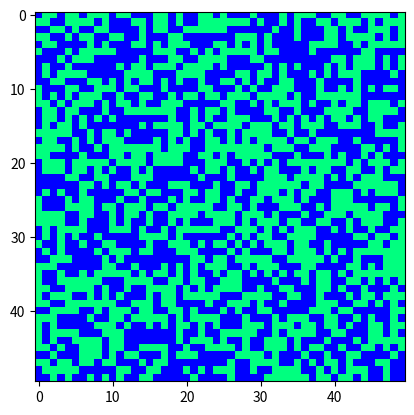

Write the Python code that produced this figure.
import numpy as np
import matplotlib.pyplot as plt
from matplotlib.animation import FuncAnimation


class Spin(object):

    def __init__(self, dimensions, T, iterations):
        self.iterations = iterations
        self.dimensions = dimensions
        self.T = T
        self.spins = np.zeros((self.dimensions,self.dimensions))
        self.setInitialStates()
        self.alteredCopy = np.zeros((self.dimensions,self.dimensions))

    def setInitialStates(self):
        for i in range(0,self.dimensions):
            for j in range(self.dimensions):
                if np.random.uniform(0,1)>=0.5:
                    self.spins[i,j] = 1
                else:
                    self.spins[i,j] = -1


    def NNsum(self,state, x,y):
        sum = 0
        sum+= state[x,y]*state[(x+1)%self.dimensions, y]
        sum+= state[x,y]*state[(x-1)%self.dimensions, y]
        sum+= state[x,y]*state[x,(y+1)%self.dimensions]
        sum+= state[x,y]*state[x, (y-1)%self.dimensions]
        return sum*-1



        '''
        if x == 0 and y == 0:
            sum += state[x,y]*state[x+1,y]
            sum += state[x,y]*state[x,y+1]
            sum += state[x,y]*state[-1,y]
            sum += state[x,y]*state[x,-1]
            return sum*-1
        elif x == self.dimensions-1 and y == self.dimensions-1:
            sum += state[x,y]*state[x-1,y]
            sum += state[x,y]*state[x,y-1]
            sum += state[x,y]*state[0,y]
            sum += state[x,y]*state[x,0]
            return sum*-1
        elif x == 0:
            sum += state[x,y]*state[x+1,y]
            sum += state[x,y]*state[x,y+1]
            sum += state[x,y]*state[x,y-1]
            sum += state[x,y]*state[-1,y]
            return sum*-1
        elif x == self.dimensions-1:
            sum += state[x,y]*state[x-1,y]
            sum += state[x,y]*state[x,y+1]
            sum += state[x,y]*state[x,y-1]
            sum += state[x,y]*state[0,y]
            return sum*-1
        elif y == 0:
            sum += state[x,y]*state[x+1,y]
            sum += state[x,y]*state[x,y+1]
            sum += state[x,y]*state[x-1,y]
            sum += state[x,y]*state[x,-1]
            return sum*-1
        elif y == self.dimensions-1:
            sum += state[x,y]*state[x-1,y]
            sum += state[x,y]*state[x+1,y]
            sum += state[x,y]*state[x,y-1]
            sum += state[x,y]*state[x,0]
            return sum*-1
        else:
            sum += state[x,y]*state[x+1,y]
            sum += state[x,y]*state[x-1,y]
            sum += state[x,y]*state[x,y+1]
            sum += state[x,y]*state[x,y-1]
            return sum*-1
            '''


    def makeAlteredCopy(self):
        for i in range(0,self.dimensions):
            for j in range(self.dimensions):
                    self.alteredCopy[i,j] = self.spins[i,j]
        index = np.random.randint(0,self.dimensions,2)
        self.alteredCopy[index[0],index[1]] = self.alteredCopy[index[0],index[1]]*-1
        return index

    def changeOriginal(self, index):
        self.spins[index[0],index[1]] = self.spins[index[0],index[1]]*-1


    def change(self, i):
        for i in range(self.dimensions*self.dimensions):
            index = self.makeAlteredCopy()
            diff = self.NNsum(self.alteredCopy,index[0],index[1])-self.NNsum(self.spins,index[0],index[1])
            if diff<0:
                self.changeOriginal(index)
            else:
                p = np.exp((-1*diff)/self.T)
                if np.random.uniform(0,1)<p:
                    self.changeOriginal(index)
        self.im = plt.imshow(self.spins, cmap='winter', interpolation='nearest')
        return [self.im]


    def run(self):
        fig, ax = plt.subplots()

        self.im=plt.imshow(self.spins, cmap='winter', interpolation='nearest')
        anim = FuncAnimation(fig, self.change, init_func = self.init, frames = self.iterations, repeat = False, interval = 1, blit = True)
        plt.show()


    def init(self):
        return [self.im]

    def kawasaki(self, i):
        for j in range(self.dimensions*self.dimensions):
            index1 = np.random.randint(0,self.dimensions,2)
            index2 = np.random.randint(0,self.dimensions,2)
            beforeEnergy1 = self.NNsum(self.spins,index1[0],index1[1])
            beforeEnergy2 = self.NNsum(self.spins,index2[0],index2[1])
            



A = Spin(50,1, 100000)

A.run()

'''
print(A.spins)
plt.imshow(A.spins, cmap='winter', interpolation='nearest')
plt.show()
'''
